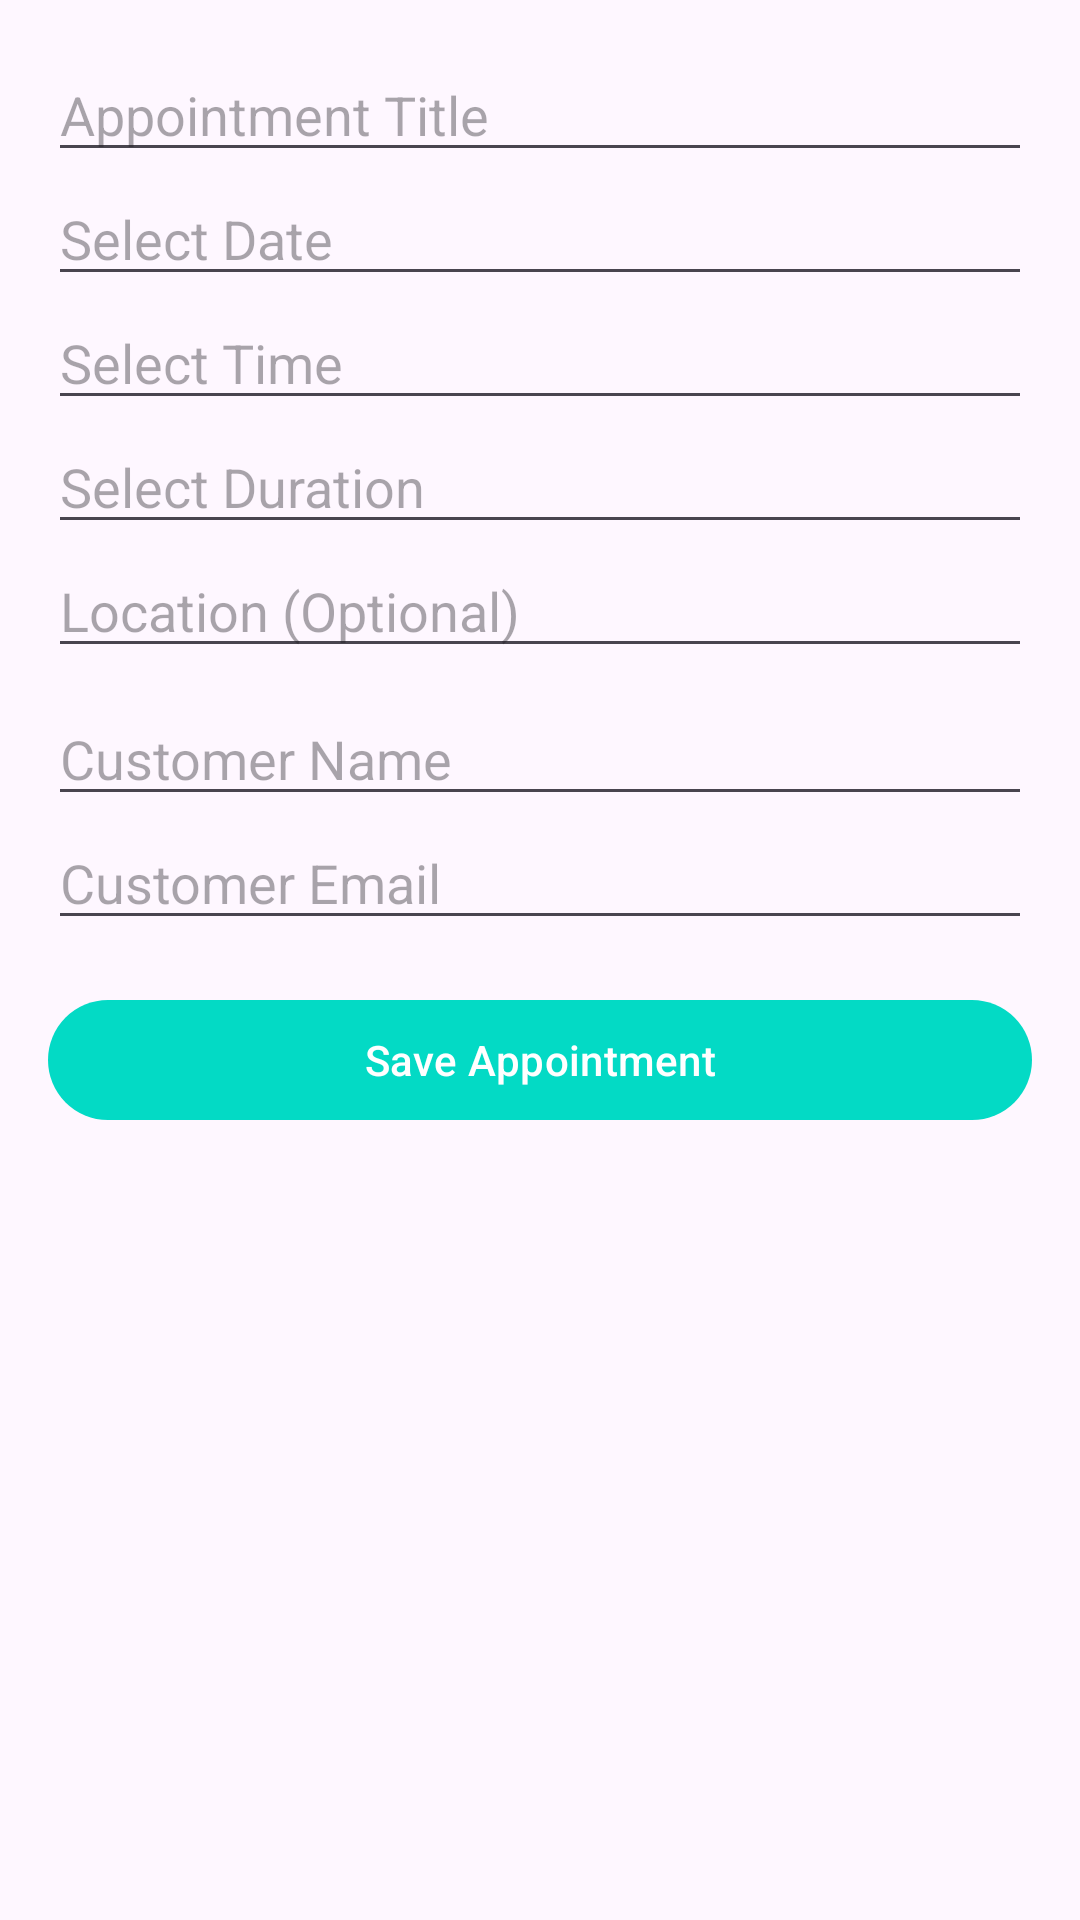

The Android layout XML behind this screen, and the referenced resources:
<!-- AndroidManifest.xml: application theme Theme.SmartReminder -->
<!-- res/layout/dialog_add_appointment.xml -->
<?xml version="1.0" encoding="utf-8"?>
<ScrollView xmlns:android="http://schemas.android.com/apk/res/android"
    android:layout_width="match_parent"
    android:layout_height="wrap_content"
    android:padding="16dp">

    
    <LinearLayout
        android:orientation="vertical"
        android:layout_width="match_parent"
        android:layout_height="wrap_content">

        
        <com.google.android.material.textfield.TextInputEditText
            android:id="@+id/etTitle"
            android:hint="@string/appointment_title"
            android:layout_width="match_parent"
            android:layout_height="wrap_content" />

        
        <com.google.android.material.textfield.TextInputEditText
            android:id="@+id/etDate"
            android:layout_width="match_parent"
            android:layout_height="wrap_content"
            android:hint="@string/select_date"
            android:focusable="false"
            android:clickable="true" />

        
        <com.google.android.material.textfield.TextInputEditText
            android:id="@+id/etTime"
            android:layout_width="match_parent"
            android:layout_height="wrap_content"
            android:hint="@string/select_time"
            android:focusable="false"
            android:clickable="true" />

        
        <com.google.android.material.textfield.TextInputEditText
            android:id="@+id/etDuration"
            android:layout_width="match_parent"
            android:layout_height="wrap_content"
            android:hint="@string/select_duration"
            android:focusable="false"
            android:clickable="true" />

        
        <com.google.android.material.textfield.TextInputEditText
            android:id="@+id/etLocation"
            android:hint="@string/location_optional"
            android:layout_width="match_parent"
            android:layout_height="wrap_content" />

        
        <com.google.android.material.textfield.TextInputEditText
            android:id="@+id/etCustomerName"
            android:layout_width="match_parent"
            android:layout_height="wrap_content"
            android:hint="@string/customer_name"
            android:inputType="textPersonName"
            android:layout_marginTop="8dp" />

        
        <com.google.android.material.textfield.TextInputEditText
            android:id="@+id/etCustomerEmail"
            android:hint="@string/customer_email"
            android:layout_width="match_parent"
            android:layout_height="wrap_content"
            android:inputType="textEmailAddress" />

        
        <com.google.android.material.button.MaterialButton
            android:id="@+id/btnSave"
            android:text="@string/save_appointment"
            android:layout_marginTop="16dp"
            android:layout_width="match_parent"
            android:layout_height="wrap_content" />
    </LinearLayout>
</ScrollView>
<!-- resources referenced by this layout -->
<resources>
  <string name="appointment_title">Appointment Title</string>
  <string name="customer_email">Customer Email</string>
  <string name="customer_name">Customer Name</string>
  <string name="location_optional">Location (Optional)</string>
  <string name="save_appointment">Save Appointment</string>
  <string name="select_date">Select Date</string>
  <string name="select_duration">Select Duration</string>
  <string name="select_time">Select Time</string>
  <style name="Theme.SmartReminder" parent="Base.Theme.SmartReminder" />
  <style name="Base.Theme.SmartReminder" parent="Theme.Material3.DayNight.NoActionBar">
          <item name="colorPrimary">@color/primary</item>
          <item name="colorSecondary">@color/secondary</item>
          <item name="android:buttonTint">@drawable/checkbox_color_selector</item>
      </style>
  <color name="primary">#03DAC5</color>
  <color name="secondary">#6200EE</color>
  <!-- drawable checkbox_color_selector (drawable) -->
  <?xml version="1.0" encoding="utf-8"?>
  <selector xmlns:android="http://schemas.android.com/apk/res/android">
      <item android:color="@color/primary" android:state_checked="true"/>
      <item android:color="@color/gray_dark"/>
  </selector>
  <color name="gray_dark">#666666</color>
</resources>
